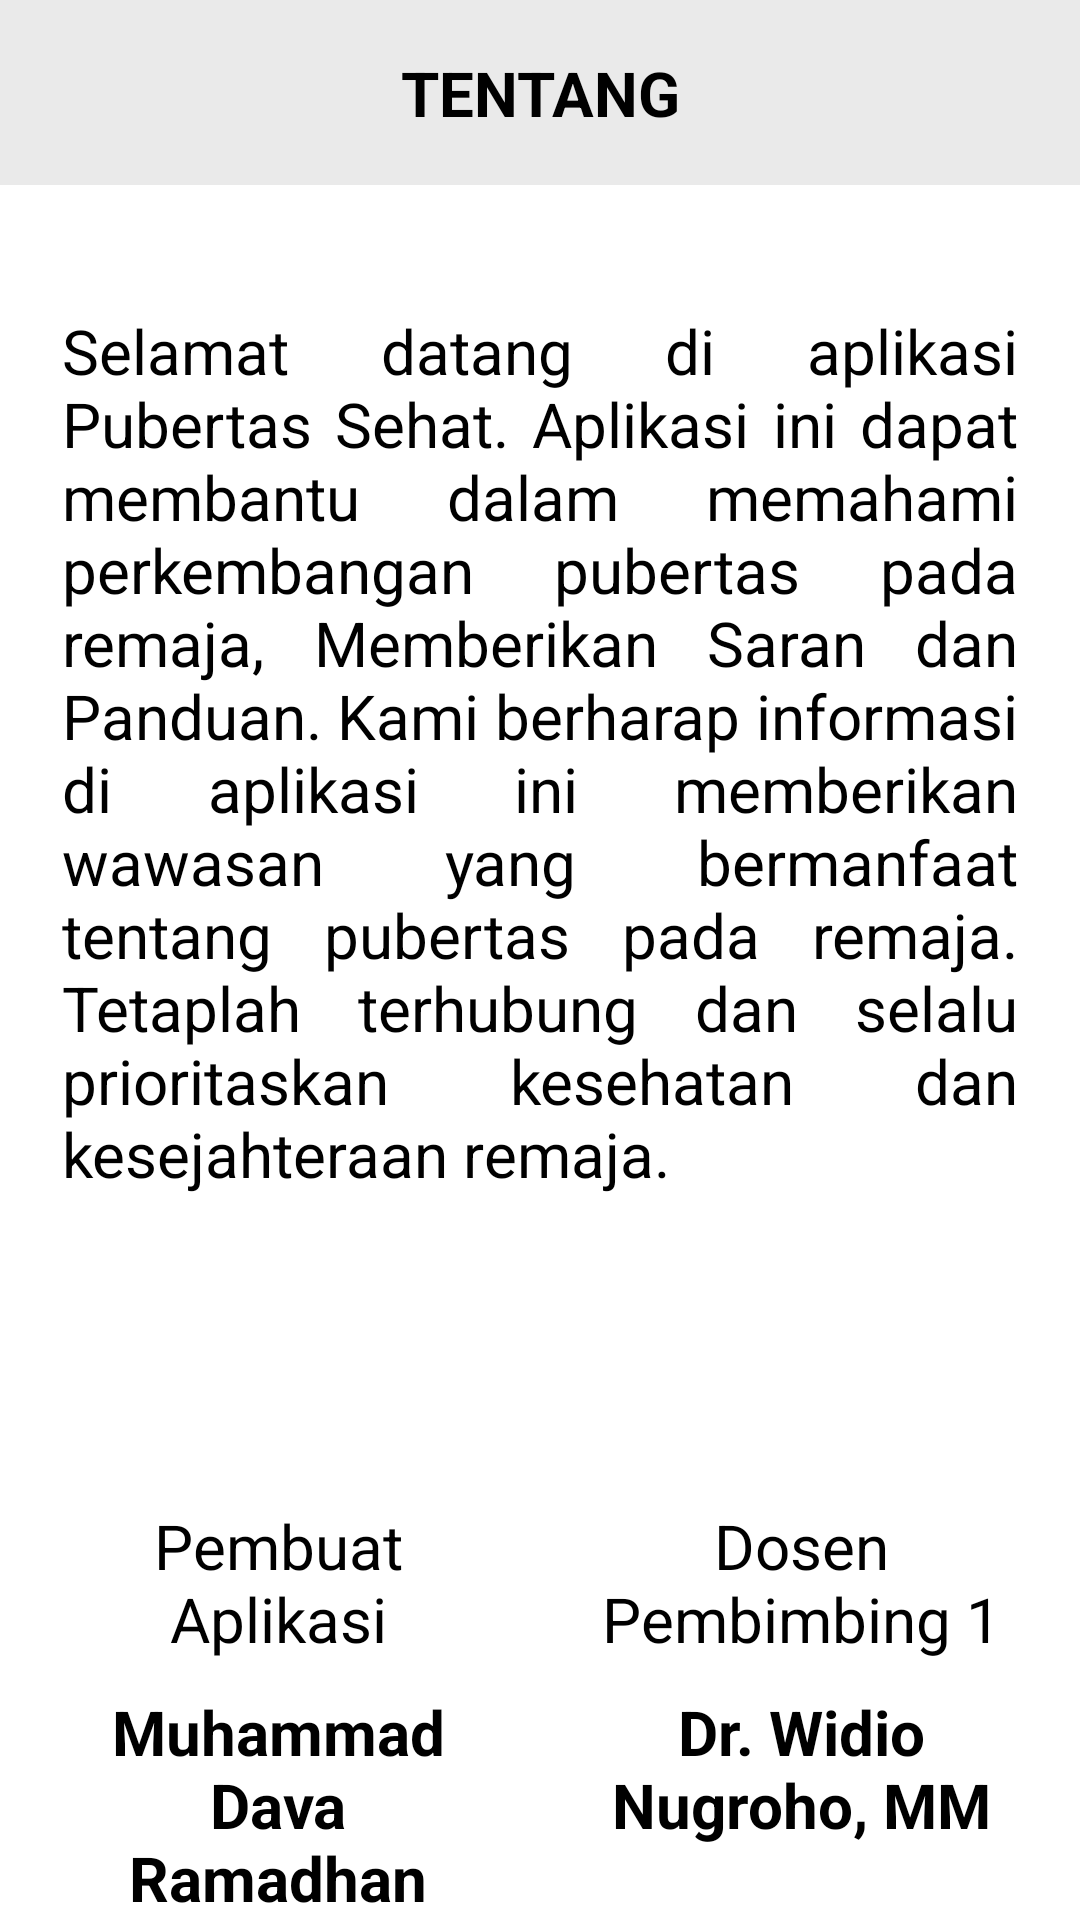

Layout XML and referenced resources for this Android screen:
<!-- AndroidManifest.xml: application theme Theme.PubertasSehat -->
<!-- res/layout/activity_tentang.xml -->
<?xml version="1.0" encoding="utf-8"?>
<android.support.constraint.ConstraintLayout xmlns:android="http://schemas.android.com/apk/res/android"
    xmlns:app="http://schemas.android.com/apk/res-auto"
    xmlns:tools="http://schemas.android.com/tools"
    android:layout_width="match_parent"
    android:layout_height="match_parent"
    tools:context=".TentangActivity">

    <RelativeLayout
        android:layout_width="match_parent"
        android:layout_height="match_parent">

        <RelativeLayout
            android:id="@+id/rl_top"
            android:layout_width="match_parent"
            android:layout_height="30pt"
            android:background="@color/lightGrey">

            <Button
                android:id="@+id/btn_kembali"
                android:layout_width="20pt"
                android:layout_height="match_parent"
                android:layout_alignParentLeft="true"
                android:layout_marginVertical="5pt"
                android:layout_marginLeft="10pt"
                android:background="@color/hilang"
                android:foreground="@drawable/ic_baseline_arrow_circle_left"
                android:foregroundTint="#888888" />

            <TextView
                android:id="@+id/tv_judul"
                android:layout_width="100pt"
                android:layout_height="match_parent"
                android:layout_centerHorizontal="true"
                android:fontFamily="sans-serif"
                android:gravity="center"
                android:text="TENTANG"
                android:textStyle="bold"
                android:textColor="@color/black"
                android:textSize="10pt" />

            <ImageView
                android:layout_width="20pt"
                android:layout_height="match_parent"
                android:layout_alignParentRight="true"
                android:layout_marginVertical="5pt"
                android:layout_marginRight="10pt"
                android:background="@drawable/bg_menu"
                android:foreground="@drawable/tentang"
                android:elevation="2pt"/>

        </RelativeLayout>

        <ScrollView
            android:layout_below="@id/rl_top"
            android:layout_width="match_parent"
            android:layout_height="match_parent"
            android:layout_marginHorizontal="10pt">

            <RelativeLayout
                android:layout_width="match_parent"
                android:layout_height="match_parent">

                <LinearLayout
                    android:id="@+id/ll_tentang1"
                    android:layout_below="@id/tv_tentang1"
                    android:layout_width="70pt"
                    android:layout_height="wrap_content"
                    android:layout_marginTop="50pt"
                    android:orientation="vertical"
                    android:gravity="center_vertical"
                    android:layout_alignParentLeft="true">

                    <TextView
                        android:layout_width="match_parent"
                        android:layout_height="wrap_content"
                        android:text="Pembuat Aplikasi"
                        android:textSize="10pt"
                        android:gravity="center"
                        />

                    <View
                        android:id="@+id/divider1"
                        android:layout_width="match_parent"
                        android:layout_height="2dp"
                        android:background="?android:attr/listDivider"
                        android:layout_marginVertical="2pt"/>

                    <TextView
                        android:layout_width="match_parent"
                        android:layout_height="wrap_content"
                        android:text="Muhammad Dava Ramadhan"
                        android:textSize="10pt"
                        android:gravity="center"
                        android:textStyle="bold"
                        android:textColor="@color/black"/>

                </LinearLayout>

                <LinearLayout
                    android:layout_below="@id/tv_tentang1"
                    android:layout_width="70pt"
                    android:layout_height="wrap_content"
                    android:layout_marginTop="50pt"
                    android:orientation="vertical"
                    android:gravity="center_vertical"
                    android:layout_alignParentRight="true">

                    <TextView
                        android:layout_width="match_parent"
                        android:layout_height="wrap_content"
                        android:text="Dosen Pembimbing 1"
                        android:textSize="10pt"
                        android:gravity="center"
                        />

                    <View
                        android:id="@+id/divider"
                        android:layout_width="match_parent"
                        android:layout_height="2dp"
                        android:background="?android:attr/listDivider"
                        android:layout_marginVertical="2pt"/>

                    <TextView
                        android:layout_width="match_parent"
                        android:layout_height="wrap_content"
                        android:text="Dr. Widio Nugroho, MM"
                        android:textSize="10pt"
                        android:gravity="center"
                        android:textStyle="bold"
                        android:textColor="@color/black"/>

                </LinearLayout>

                <LinearLayout
                    android:layout_below="@id/ll_tentang1"
                    android:id="@+id/rl_tentang1"
                    android:layout_width="80pt"
                    android:layout_height="wrap_content"
                    android:layout_marginLeft="10pt"
                    android:layout_marginTop="20pt"
                    android:orientation="vertical"
                    android:gravity="center_vertical"
                    android:layout_centerHorizontal="true">

                    <TextView
                        android:layout_width="match_parent"
                        android:layout_height="wrap_content"
                        android:text="Dosen Pembimbing 2"
                        android:textSize="10pt"
                        android:gravity="center"
                        />

                    <View
                        android:id="@+id/divider2"
                        android:layout_width="match_parent"
                        android:layout_height="2dp"
                        android:background="?android:attr/listDivider"
                        android:layout_marginVertical="2pt"/>

                    <TextView
                        android:layout_width="match_parent"
                        android:layout_height="wrap_content"
                        android:text="Dr. Nina Herlina, S.SiT, M.kes"
                        android:textSize="10pt"
                        android:gravity="center"
                        android:textStyle="bold"
                        android:textColor="@color/black"/>

                </LinearLayout>

                <TextView
                    android:id="@+id/tv_tentang1"
                    android:layout_width="match_parent"
                    android:layout_height="wrap_content"
                    android:layout_marginTop="20pt"
                    android:text="Selamat datang di aplikasi Pubertas Sehat. Aplikasi ini dapat membantu dalam memahami perkembangan pubertas pada remaja, Memberikan Saran dan Panduan. Kami berharap informasi di aplikasi ini memberikan wawasan yang bermanfaat tentang pubertas pada remaja. Tetaplah terhubung dan selalu prioritaskan kesehatan dan kesejahteraan remaja."
                    android:textSize="10pt"
                    android:textColor="@color/black"
                    android:justificationMode="inter_word"/>

            </RelativeLayout>

        </ScrollView>

    </RelativeLayout>

</android.support.constraint.ConstraintLayout>
<!-- resources referenced by this layout -->
<resources>
  <color name="black">#FF000000</color>
  <color name="hilang">#00FFFFFF</color>
  <color name="lightGrey">#EAEAEA</color>
  <!-- drawable tentang: png bitmap (drawable-v24, 41589 bytes) -->
  <style name="Theme.PubertasSehat" parent="Theme.AppCompat.Light.NoActionBar">
          
          <item name="colorPrimary">@color/hijau</item>
          <item name="colorPrimaryDark">@color/hijau</item>
          <item name="colorAccent">@color/hijau</item>
          
      </style>
  <color name="hijau">#0DC284</color>
</resources>
